Photos from the image-classification dataset "processed" in the GitHub repository miguelrabuge/AI-Project. Its 4 classes are: pedestrian green light, pedestrian red light, vehicle green light, vehicle red light.

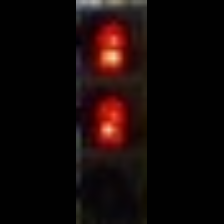
Label: pedestrian red light

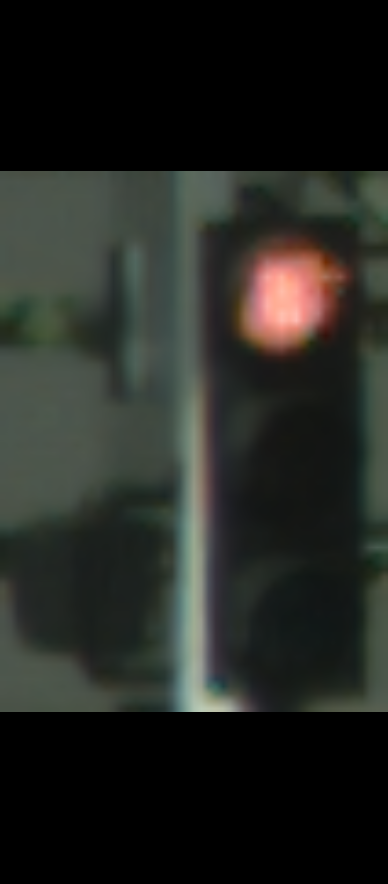
Label: vehicle red light

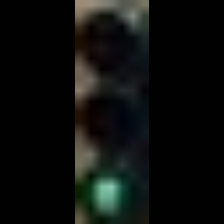
Label: pedestrian green light

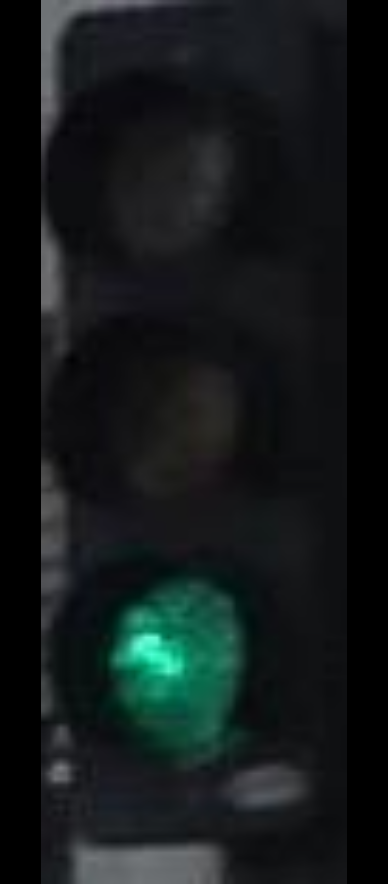
Label: vehicle green light

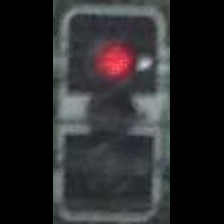
Label: vehicle red light

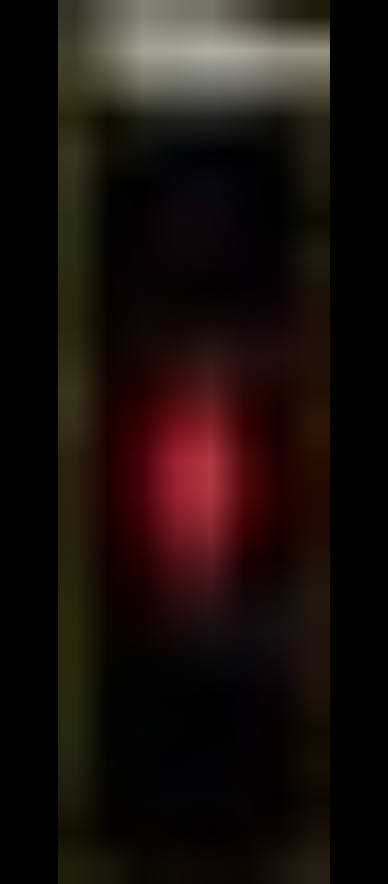
Label: pedestrian red light
